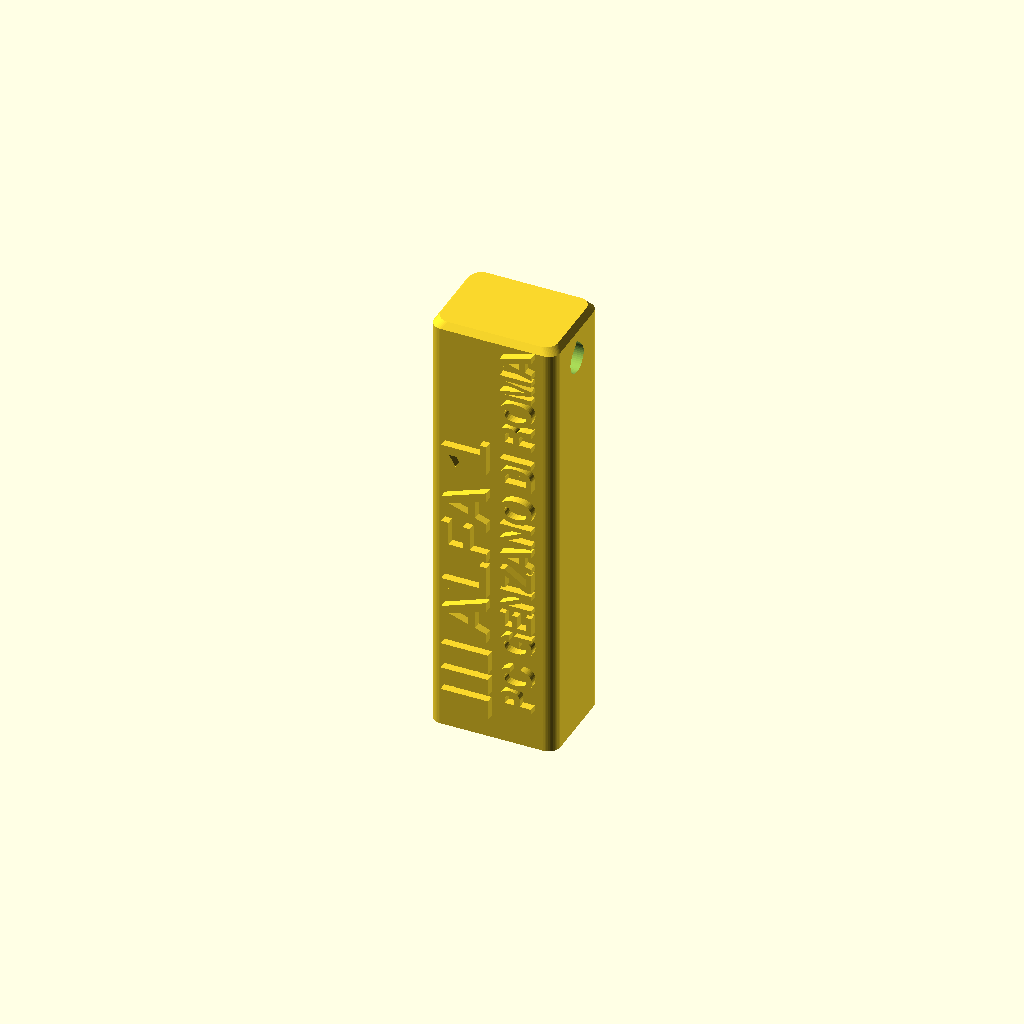
Cell 1: the model at its default parameters.
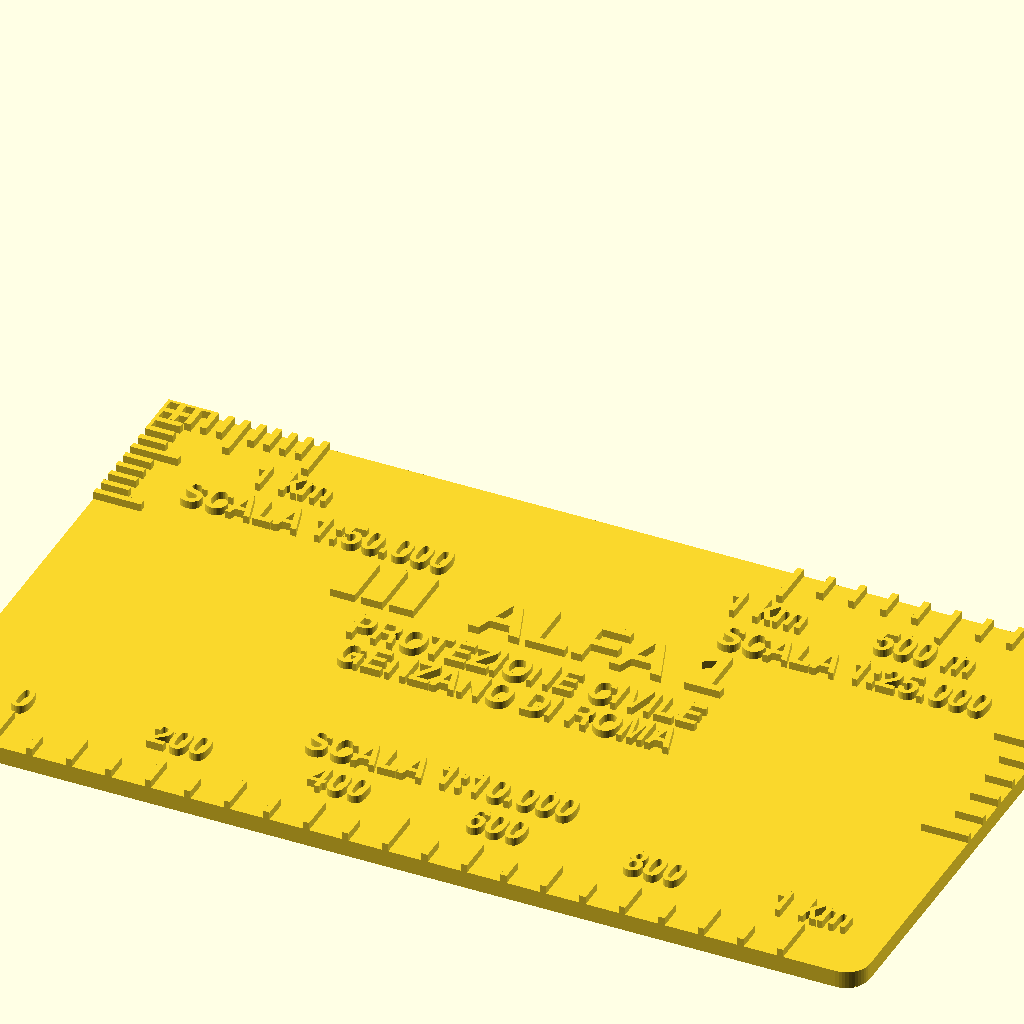
Cell 2: tipo = "righello" (everything else at default).
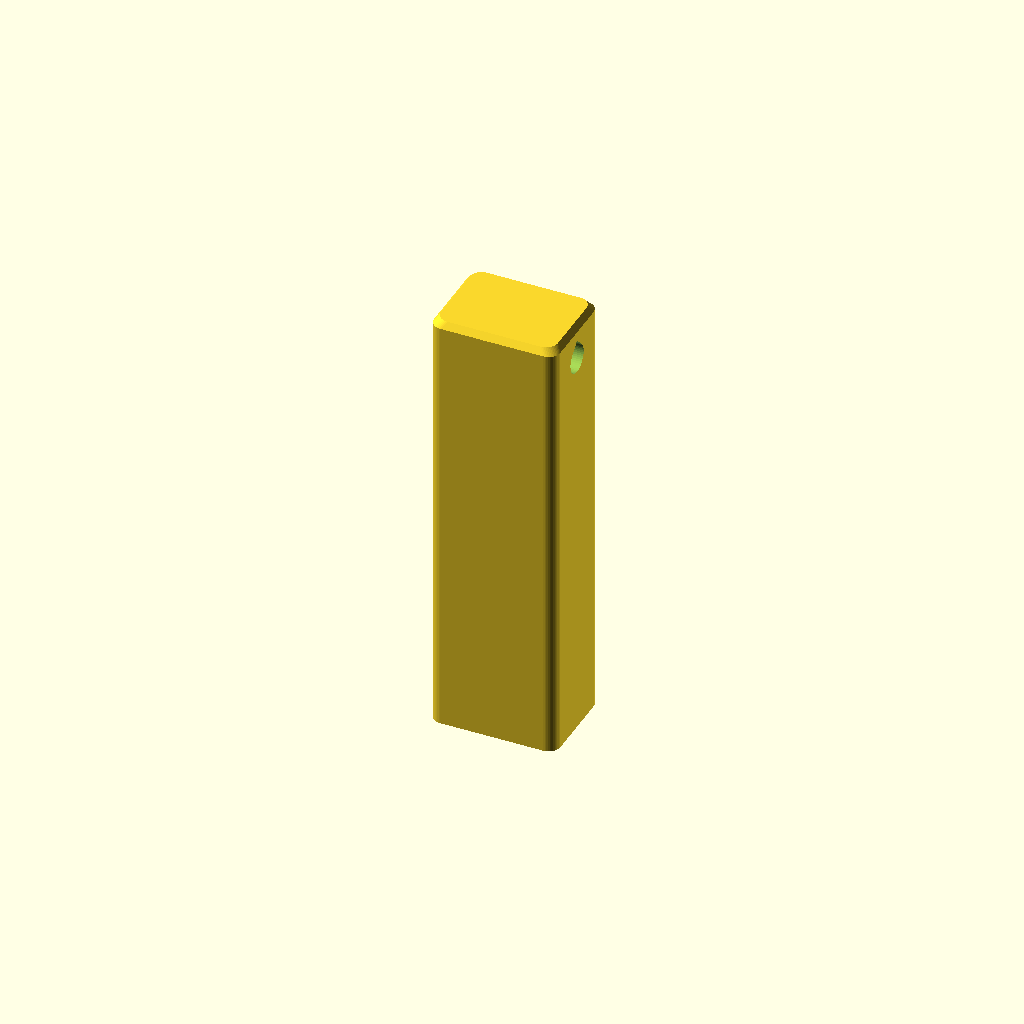
Cell 3: the same model with parte = "base".
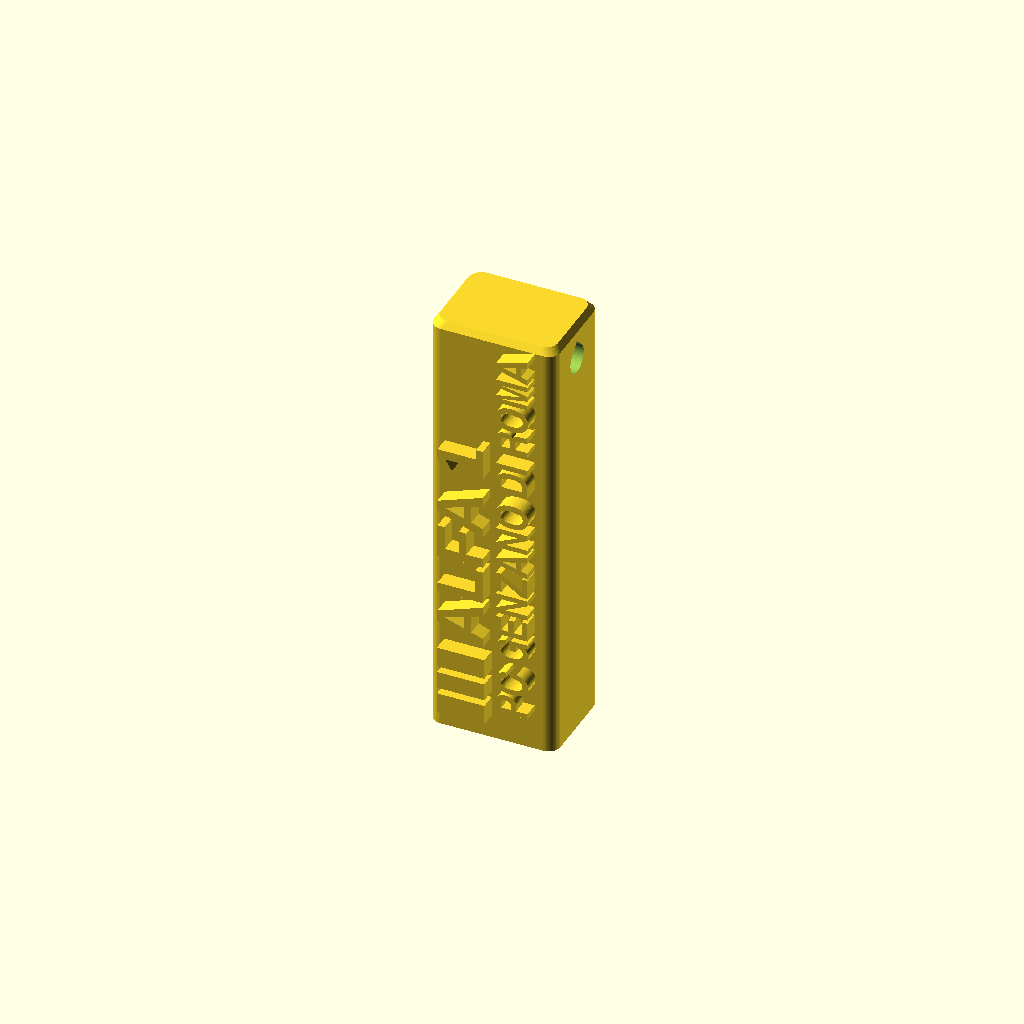
Cell 4: rilievo = 2 (everything else at default).
One fixed orthographic camera (rotation 55°, 0°, 25°; colour scheme Cornfield) for every cell.
OpenSCAD source file static/stampa-3d/fischietto/fischietto.scad:
// Fischietto con il nominativo. Modello per OpenSCAD (https://openscad.org/), gratuito.
// Scrivi il tuo nominativo in riga1, premi F6 per l'anteprima e F7 per salvare il file STL.
// Lo stesso modello fa anche altri oggetti: si sceglie con il parametro «tipo».
// Strumenti con il nominativo per i volontari della Protezione Civile di Genzano di Roma:
// righello per leggere le coordinate sulle carte, segnalibro con l'alfabeto fonetico, porta tesserino,
// avvolgicavo per l'auricolare della radio, etichetta per il casco e fischietto di emergenza.
// Si cambiano solo i parametri qui sotto. Tutti si stampano senza supporti, nella posizione del file.
// Licenza: CC BY-NC-SA 4.0 — Gruppo Comunale Volontari di Protezione Civile di Genzano di Roma.

/* [Oggetto] */
tipo = "fischietto"; // [righello, segnalibro, tesserino, avvolgicavo, casco, fischietto]
// tutto = pezzo unico; base e testo = pezzi separati
parte = "tutto"; // [tutto, base, testo]

/* [Testi] */
riga1 = "ALFA 1";
riga2 = "PROTEZIONE CIVILE";
riga3 = "GENZANO DI ROMA";
font = "Liberation Sans:style=Bold";
// carattere stretto per le righe piccole: a 4 mm il tratto più sottile resta sopra 0,6 mm
font2 = "Liberation Sans Narrow:style=Bold";

/* [Bandiera italiana] */
bandiera = true;

/* [Spessori] */
// altezza delle scritte e delle tacche sopra la base (mm)
rilievo = 1.0;
// larghezza della cornice (mm), dove c'è
cornice = 1.2;

$fn = 48;

// Misure per tipo: [lunghezza, altezza, raggio angoli, spessore base, carattere riga1, y riga1,
//                   carattere righe piccole, y riga2, y riga3, x del centro del nominativo]
// Regole dei servizi di stampa FDM (Craftcloud): pareti da 1 mm in su, dettagli da 0,6 mm in su,
// rilievi alti e larghi almeno 0,5 mm.
MISURE = [
    ["righello",    [120, 70, 3.0, 2.5, 7.0, 12.0, 4.0,  3.5, -2.0, 6]],
    ["segnalibro",  [64, 150, 4.0, 1.6, 6.5, 58.0, 4.0, 49.0, 0, 5.65]],
    ["tesserino",   [94.2, 80, 4.0, 1.6, 6.5, -35.0, 4.0, -42.6, -48.0, 5.65]],
    ["avvolgicavo", [80, 32, 4.0, 3.0, 6.5, 6.5, 4.0, -1.8, -7.3, 5.65]],
    ["casco",       [80, 24, 4.0, 1.2, 8.0, 4.0, 4.0, -6.5, 0, 6.75]],
    ["fischietto",  [16, 56, 1.5, 0, 6.0, 0, 4.0, 0, 0, 0]]
];
M = MISURE[search([tipo], MISURE)[0]][1];
L = M[0]; H = M[1]; R = M[2]; B = M[3];
S1 = M[4]; Y1 = M[5]; S2 = M[6]; Y2 = M[7]; Y3 = M[8]; TX = M[9];
SMUSSO = tipo == "casco" ? 0.4 : 0.6;
CON_CORNICE = tipo == "segnalibro" || tipo == "avvolgicavo";

/* ---------- Forme in pianta ---------- */

// Avvolgicavo: due incavi alle estremità dove si avvolge il cavo, due fessure che lo trattengono
INCAVO = [18, 14]; FESSURA_CAVO = 2.2;
// Segnalibro: foro in alto per un nastro
FORO_NASTRO = 4;

module forma() {
    if (tipo == "righello") {
        // angoli in alto vivi: sono i punti da mettere sul punto da leggere
        translate([-L / 2, 0]) square([L, H / 2]);
        offset(r = R) square([L - 2 * R, H - 2 * R], center = true);
    } else offset(r = R) square([L - 2 * R, H - 2 * R], center = true);
}

module fori() {
    if (tipo == "avvolgicavo") {
        for (s = [-1, 1]) translate([s * L / 2, 0]) offset(r = 2) square(INCAVO - [4, 4], center = true);
        // fessure nelle linguette, una per parte, per bloccare le due estremità del cavo
        translate([L / 2 - 2.5, 11.5]) square([5.01, FESSURA_CAVO], center = true);
        translate([-L / 2 + 2.5, -11.5]) square([5.01, FESSURA_CAVO], center = true);
    }
    if (tipo == "segnalibro") translate([0, H / 2 - 7]) circle(d = FORO_NASTRO);
}

module sagoma(inset = 0) {
    difference() {
        offset(delta = -inset) forma();
        offset(delta = inset) fori();
    }
}

// Piastra con bordi smussati (gradini da 0,2 mm, uno strato di stampa ciascuno). Il righello non ha
// lo smusso in alto: il bordo da leggere deve arrivare fino allo spigolo.
module corpo() {
    sopra = tipo == "righello" ? 0 : SMUSSO;
    for (i = [0:1]) translate([0, 0, i * 0.2]) linear_extrude(0.21) sagoma(0.4 - i * 0.2);
    translate([0, 0, 0.4]) linear_extrude(B - 0.4 - sopra + 0.01) sagoma();
    n = round(sopra / 0.2);
    if (n > 0)
        for (i = [0:n - 1]) translate([0, 0, B - sopra + i * 0.2])
            linear_extrude(0.21 - (i == n - 1 ? 0.01 : 0)) sagoma(0.2 * (i + 1));
}

/* ---------- Scritte ---------- */

// Tricolore: tre fasce separate da solchi di 0,8 mm, alto quanto le lettere grandi (proporzioni 2:3)
SOLCO = 0.8;
module bandiera2d(h) {
    w = h * 1.5;
    for (i = [0:2])
        translate([i * w / 3 + (i > 0 ? SOLCO / 2 : 0), -h / 2])
            square([w / 3 - (i == 1 ? SOLCO : SOLCO / 2), h]);
}

// Nominativo con la bandiera a sinistra, centrato in x: la bandiera ha un posto fisso, pensato per «ALFA 100»
module nominativo2d(size, xb) {
    if (bandiera) translate([xb, 0]) bandiera2d(size);
    translate([TX, 0]) text(riga1, size = size, font = font, halign = "center", valign = "center");
}

module riga(t, x, y, s = S2, f = font2, h = "center") {
    translate([x, y]) text(t, size = s, font = f, halign = h, valign = "center");
}

/* ---------- Righello per le coordinate ---------- */

// Due «angoli di lettura» (romer) negli angoli in alto e una scala lineare in basso.
// 1:25.000 → 100 m = 4 mm; 1:50.000 → 100 m = 2 mm; 1:10.000 → 100 m = 10 mm.
TACCA = 0.8;
module tacche_angolo(x0, verso, passo) {   // verso = +1 (angolo sinistro) o -1 (angolo destro)
    for (k = [0:10]) {
        lunga = k % 5 == 0 ? 6 : 3.5;
        // tacche sul bordo alto, dall'angolo verso il centro
        translate([x0 + verso * k * passo - TACCA / 2, H / 2 - lunga]) square([TACCA, lunga + 0.01]);
        // tacche sul bordo laterale, dall'angolo verso il basso
        translate([verso > 0 ? x0 - 0.01 : x0 - lunga, H / 2 - k * passo - TACCA / 2]) square([lunga + 0.01, TACCA]);
    }
    // sulla scala 1:50.000 le tacche sono fitte: si scrive solo il chilometro
    if (passo > 2) riga("500 m", x0 + verso * 5 * passo, H / 2 - 9);
    riga("1 km", x0 + verso * 10 * passo, H / 2 - 9);
}
module righello2d() {
    intersection() {
        union() {
            // in alto a destra la scala 1:25.000, la più usata, che si legge con il righello dritto;
            // in alto a sinistra la 1:50.000, che si legge girando il righello di un quarto di giro
            tacche_angolo(L / 2, -1, 4);
            tacche_angolo(-L / 2, 1, 2);
            for (k = [0:20]) {     // scala 1:10.000 lungo il bordo basso, una tacca ogni 50 m (5 mm)
                lunga = k % 10 == 0 ? 6 : k % 2 == 0 ? 4.5 : 3;
                translate([-50 + 5 * k - TACCA / 2, -H / 2 - 0.01]) square([TACCA, lunga + 0.01]);
            }
        }
        forma();
    }
    for (k = [0:4]) riga(str(k * 200), -50 + 20 * k, -H / 2 + 9);
    riga("1 km", 50, -H / 2 + 9);
    riga("SCALA 1:50.000", -34, H / 2 - 15.5);
    riga("SCALA 1:25.000", 34, H / 2 - 15.5);
    riga("SCALA 1:10.000", 0, -H / 2 + 15.5);
    translate([0, Y1]) nominativo2d(S1, -27.2);
    riga(riga2, 0, Y2);
    riga(riga3, 0, Y3);
}

/* ---------- Segnalibro con l'alfabeto fonetico ---------- */

// Alfabeto ortografico internazionale per le radiocomunicazioni (ICAO/ITU, «alfabeto NATO»),
// con le grafie ufficiali Alfa e Juliett.
ALFABETO = ["Alfa", "Bravo", "Charlie", "Delta", "Echo", "Foxtrot", "Golf", "Hotel", "India",
            "Juliett", "Kilo", "Lima", "Mike", "November", "Oscar", "Papa", "Quebec", "Romeo",
            "Sierra", "Tango", "Uniform", "Victor", "Whiskey", "X-ray", "Yankee", "Zulu"];
module segnalibro2d() {
    translate([0, Y1]) nominativo2d(S1, -25.3);
    riga("ALFABETO FONETICO", 0, Y2);
    for (i = [0:25]) {
        col = floor(i / 13); r = i % 13;
        x = col == 0 ? -29 : -0.5;
        y = 41 - r * 8;
        riga(chr(65 + i), x, y, S2, font, "left");
        riga(ALFABETO[i], x + 6.9, y, S2, font2, "left");
    }
    riga(riga2, 0, -H / 2 + 11.5);
    riga(riga3, 0, -H / 2 + 5.8);
}

/* ---------- Avvolgicavo ---------- */
module avvolgicavo2d() {
    translate([0, Y1]) nominativo2d(S1, -25.3);
    riga(riga2, 0, Y2);
    riga(riga3, 0, Y3);
}

/* ---------- Etichetta per il casco ---------- */
module casco2d() {
    translate([0, Y1]) nominativo2d(S1, -30.95);
    riga(str(riga2, " ", riga3 == "GENZANO DI ROMA" ? "GENZANO" : riga3), 0, Y2);
}

module rilievo2d() {
    if (tipo == "righello") righello2d();
    if (tipo == "segnalibro") segnalibro2d();
    if (tipo == "avvolgicavo") avvolgicavo2d();
    if (tipo == "casco") casco2d();
    if (CON_CORNICE && cornice > 0) difference() { sagoma(SMUSSO); sagoma(SMUSSO + cornice); }
}

module piastra(parte) {
    if (parte == "tutto" || parte == "base") corpo();
    if (parte == "tutto" || parte == "testo") translate([0, 0, B - 0.01]) linear_extrude(rilievo + 0.01) rilievo2d();
}

/* ---------- Porta tesserino ---------- */

// Tasca per una tessera formato carta di credito (ISO/IEC 7810 ID-1: 85,6 × 54 mm, spessa 0,76 mm),
// aperta in alto: la tessera scivola sopra la linguetta e si infila sotto i bordi. I bordi hanno il
// lato di sotto inclinato di 46 gradi, così si stampano senza supporti. In basso una fascia con il
// nominativo, in alto una linguetta con l'asola per la clip da badge.
CARTA = [87.2, 55.4]; CANALE = 1.4; FONDO = 1.6; LABBRO = 2.0;
TS_ALTO = FONDO + CANALE + LABBRO * tan(46) + 1.0;      // spessore della cornice: 6,1 mm
TASCA_Y1 = 27; TASCA_Y0 = TASCA_Y1 - CARTA[1];
TS_GIU = TASCA_Y0 - 3.5 - 20;                           // bordo basso della fascia con il nominativo
LINGUETTA = [40, 13]; ASOLA_BADGE = [15, 4];

module ts_contorno() {      // cornice e fascia, senza la linguetta
    translate([0, (TASCA_Y1 + TS_GIU) / 2])
        offset(r = R) square([L - 2 * R, TASCA_Y1 - TS_GIU - 2 * R], center = true);
}
module ts_linguetta() {
    difference() {
        hull() {
            translate([-LINGUETTA[0] / 2, TASCA_Y1 - 5]) square([LINGUETTA[0], 1]);
            for (s = [-1, 1]) translate([s * (LINGUETTA[0] / 2 - 5), TASCA_Y1 + LINGUETTA[1] - 5]) circle(r = 5);
        }
        translate([0, TASCA_Y1 + 7]) offset(r = 2) square(ASOLA_BADGE - [4, 4], center = true);
    }
}
module ts_tasca(dentro = 0) {   // ingombro della tessera, aperto in alto; dentro = quanto coprono i bordi
    translate([-CARTA[0] / 2 + dentro, TASCA_Y0 + dentro]) square([CARTA[0] - 2 * dentro, CARTA[1] + 40]);
}
module tesserino(parte) {
    if (parte == "tutto" || parte == "base") {
        // fondo: tutta la pianta più la linguetta, con i due gradini in basso
        for (i = [0:1]) translate([0, 0, i * 0.2]) linear_extrude(0.21)
            offset(delta = -(0.4 - i * 0.2)) union() { ts_contorno(); ts_linguetta(); }
        translate([0, 0, 0.4]) linear_extrude(FONDO - 0.4 + 0.01) union() { ts_contorno(); ts_linguetta(); }
        // cornice con il canale per la tessera e i bordi inclinati
        difference() {
            translate([0, 0, FONDO]) linear_extrude(TS_ALTO - FONDO)
                difference() { ts_contorno(); ts_tasca(LABBRO); }
            translate([0, 0, FONDO - 0.01]) linear_extrude(CANALE + 0.01) ts_tasca();
            hull() {
                translate([0, 0, FONDO + CANALE - 0.01]) linear_extrude(0.01) ts_tasca();
                translate([0, 0, FONDO + CANALE + LABBRO * tan(46)]) linear_extrude(0.01) ts_tasca(LABBRO);
            }
        }
    }
    if (parte == "tutto" || parte == "testo")
        translate([0, 0, TS_ALTO - 0.01]) linear_extrude(rilievo + 0.01) {
            translate([0, Y1]) nominativo2d(S1, -25.3);
            riga(riga2, 0, Y2);
            riga(riga3, 0, Y3);
        }
}

/* ---------- Fischietto ---------- */

// Fischietto senza pallina, come la testa di un flauto dolce: si soffia nella fessura in basso, il getto
// d'aria passa davanti alla finestra e si rompe sullo spigolo (labbro); la canna chiusa sopra risuona.
// Si stampa in piedi, con la bocca sul piano: la canna finisce con un tetto a punta (più di 45 gradi),
// la finestra ha sopra solo lo spigolo, quindi niente supporti. Le misure seguono le proporzioni dei
// fischietti a canna chiusa: fessura 8 × 1,2 mm, finestra alta 3 mm, canna lunga 22 mm.
FW = [-8, 8]; FD = [-6, 6]; FH = H;
FESSURA_ARIA = [8, 1.2]; FESSURA_Y = 3.4;   // fessura dove si soffia: y da 3,4 a 4,6
FINESTRA = [12, 15]; CANNA_TOP = 34; PARETE_Y = 4.0;
module fs_pianta(d) { offset(r = R) offset(delta = -R - d) translate([FW[0], FD[0]]) square([FW[1] - FW[0], FD[1] - FD[0]]); }
module fischietto(parte) {
    if (parte == "tutto" || parte == "base")
        difference() {
            // corpo con gli spigoli verticali arrotondati e il bordo alto smussato
            union() {
                linear_extrude(FH - 0.8) fs_pianta(0);
                hull() { translate([0, 0, FH - 0.81]) linear_extrude(0.01) fs_pianta(0); translate([0, 0, FH - 0.01]) linear_extrude(0.01) fs_pianta(0.6); }
            }
            // fessura per l'aria, aperta sotto
            translate([-FESSURA_ARIA[0] / 2, FESSURA_Y, -0.01]) cube([FESSURA_ARIA[0], FESSURA_ARIA[1], FINESTRA[0] + 0.02]);
            // canna che risuona, con il tetto a punta
            translate([-4.5, -4.4, FINESTRA[0]]) cube([9, PARETE_Y + 4.4, CANNA_TOP - FINESTRA[0]]);
            hull() {
                translate([-4.5, -4.4, CANNA_TOP - 0.01]) cube([9, PARETE_Y + 4.4, 0.01]);
                translate([-0.2, -0.4, CANNA_TOP + 5.6]) cube([0.4, 0.4, 0.01]);
            }
            // finestra davanti
            translate([-FESSURA_ARIA[0] / 2, FESSURA_Y, FINESTRA[0]]) cube([FESSURA_ARIA[0], FD[1] - FESSURA_Y + 0.01, FINESTRA[1] - FINESTRA[0]]);
            // labbro: la parete sopra la finestra si assottiglia verso il basso fino allo spigolo
            translate([-FESSURA_ARIA[0] / 2, 0, 0]) rotate([90, 0, 90]) linear_extrude(FESSURA_ARIA[0])
                polygon([[PARETE_Y, FINESTRA[1] - 0.01], [FD[1] + 0.01, FINESTRA[1] - 0.01], [FD[1] + 0.01, FINESTRA[1] + 3]]);
            // foro per il cordino, a goccia per stamparlo senza supporti
            translate([FW[0] - 0.01, 0, FH - 4.5]) rotate([0, 90, 0]) rotate([0, 0, 0])
                linear_extrude(FW[1] - FW[0] + 0.02) hull() { circle(d = 3.6); translate([-2.55, 0]) square(0.01, center = true); }
        }
    // scritte sul retro (y = -6), che si leggono dal basso verso l'alto
    if (parte == "tutto" || parte == "testo")
        translate([0, FD[0] + 0.01, 0]) rotate([90, 0, 0]) linear_extrude(rilievo + 0.01) {
            if (bandiera) translate([-3, 3]) rotate(90) bandiera2d(S1);
            translate([-3, 13.5]) rotate(90) text(riga1, size = S1, font = font, halign = "left", valign = "center");
            translate([3.5, 5]) rotate(90) text(str(riga2 == "PROTEZIONE CIVILE" ? "PC" : riga2, " ", riga3), size = S2, font = font2, halign = "left", valign = "center");
        }
}

if (tipo == "tesserino") tesserino(parte);
else if (tipo == "fischietto") fischietto(parte);
else piastra(parte);
Customizer parameters (derived from the source; name, type, default, range or options):
tipo: string, default "fischietto", options "righello", "segnalibro", "tesserino", "avvolgicavo", "casco", "fischietto"
parte: string, default "tutto", options "tutto", "base", "testo"
riga1: string, default "ALFA 1"
riga2: string, default "PROTEZIONE CIVILE"
riga3: string, default "GENZANO DI ROMA"
font: string, default "Liberation Sans:style=Bold"
font2: string, default "Liberation Sans Narrow:style=Bold"
bandiera: bool, default true
rilievo: number, default 1
cornice: number, default 1.2
FORO_NASTRO: number, default 4
